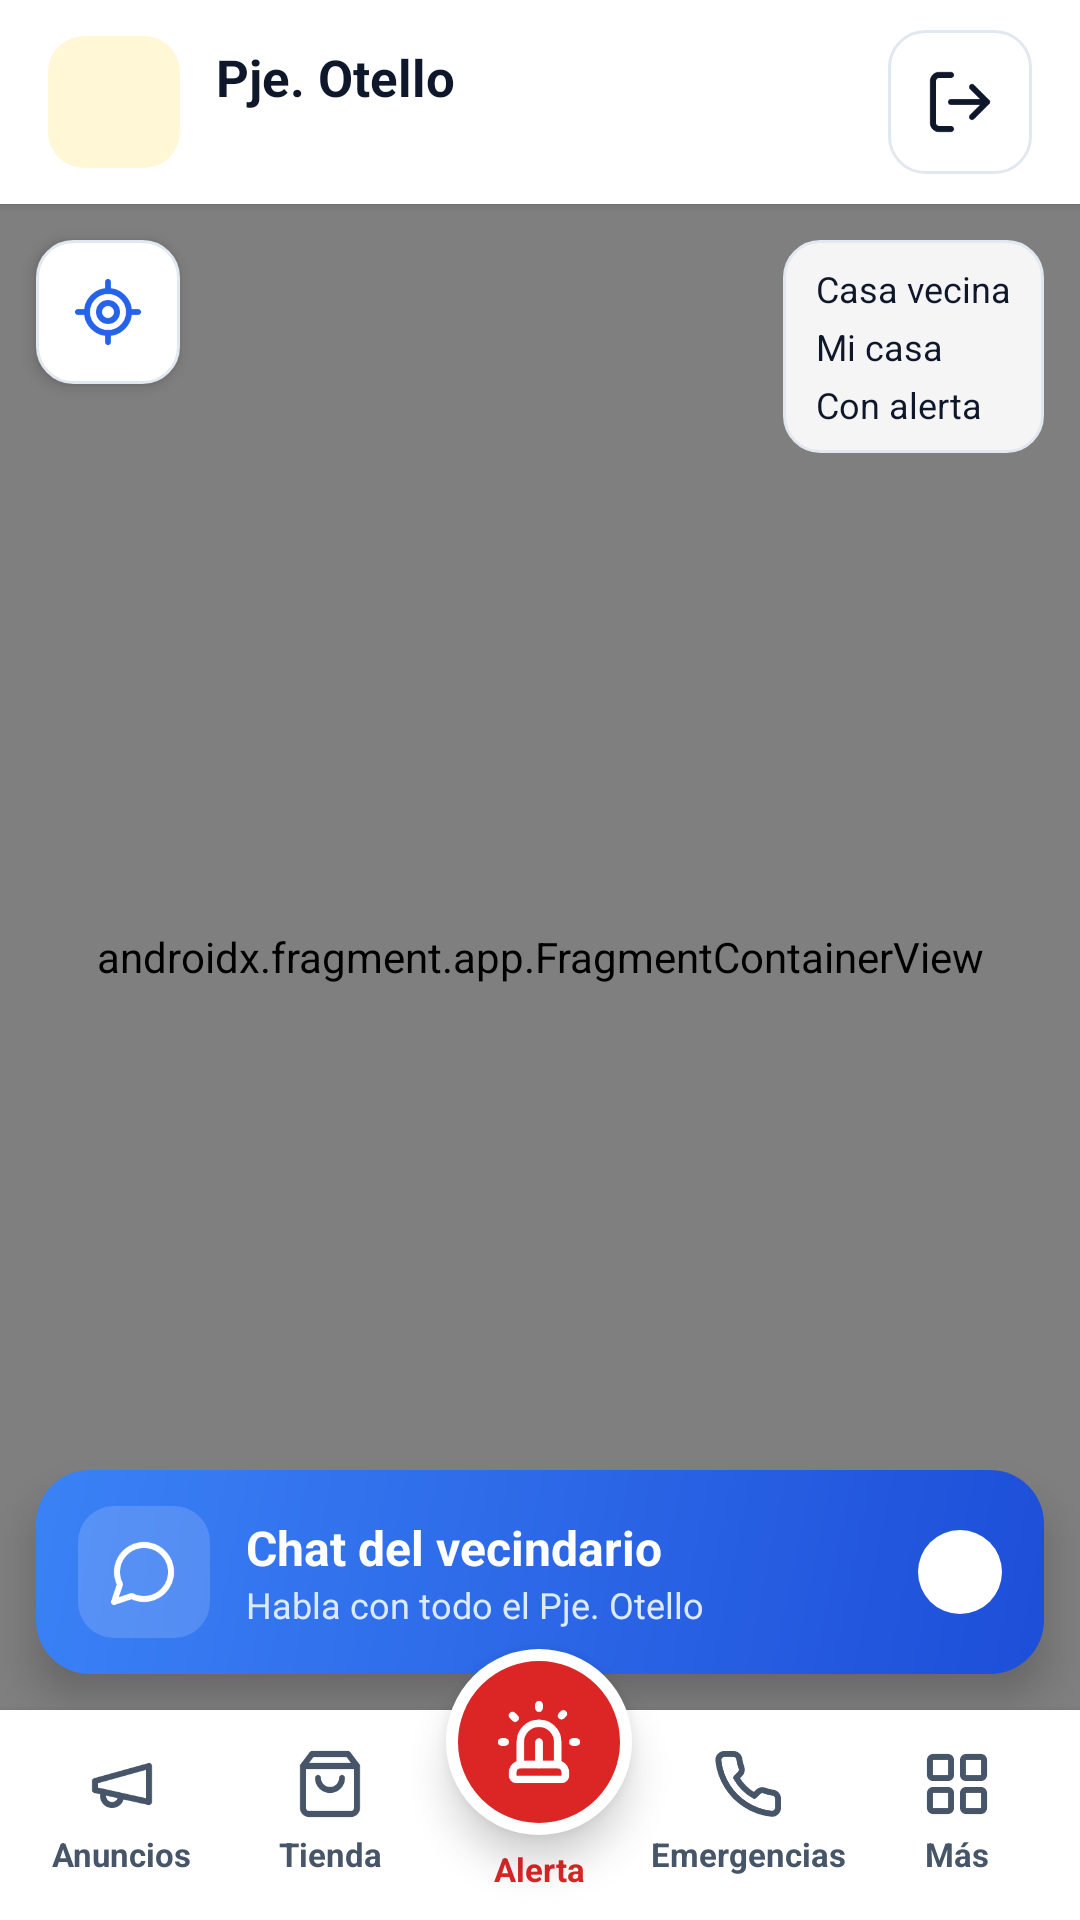

The Android layout XML behind this screen, and the referenced resources:
<!-- AndroidManifest.xml: application theme Theme.VecinosOtello -->
<!-- res/layout/activity_mapa.xml -->
<?xml version="1.0" encoding="utf-8"?>
<LinearLayout xmlns:android="http://schemas.android.com/apk/res/android"
    xmlns:app="http://schemas.android.com/apk/res-auto"
    android:layout_width="match_parent"
    android:layout_height="match_parent"
    android:background="@color/blanco"
    android:clipChildren="false"
    android:fitsSystemWindows="true"
    android:orientation="vertical">

    
    <LinearLayout
        android:layout_width="match_parent"
        android:layout_height="wrap_content"
        android:background="@color/blanco"
        android:elevation="2dp"
        android:gravity="center_vertical"
        android:orientation="horizontal"
        android:paddingHorizontal="16dp"
        android:paddingVertical="10dp">

        <TextView
            android:id="@+id/avatar"
            android:layout_width="44dp"
            android:layout_height="44dp"
            android:background="@drawable/bg_avatar"
            android:gravity="center"
            android:textColor="@color/oro_osc"
            android:textSize="12sp"
            android:textStyle="bold" />

        <LinearLayout
            android:layout_width="0dp"
            android:layout_height="wrap_content"
            android:layout_marginStart="12dp"
            android:layout_weight="1"
            android:orientation="vertical">

            <TextView
                android:id="@+id/saludo"
                style="@style/Titulo"
                android:layout_width="wrap_content"
                android:layout_height="wrap_content"
                android:ellipsize="end"
                android:maxLines="1"
                android:text="Pje. Otello"
                android:textSize="17sp" />

            <TextView
                android:id="@+id/total"
                style="@style/Subtitulo"
                android:layout_width="wrap_content"
                android:layout_height="wrap_content"
                android:accessibilityLiveRegion="polite"
                android:drawablePadding="5dp"
                android:ellipsize="end"
                android:maxLines="1"
                android:textSize="12sp" />
        </LinearLayout>

        <ImageButton
            android:id="@+id/salir"
            android:layout_width="48dp"
            android:layout_height="48dp"
            android:background="@drawable/bg_boton_icono"
            android:contentDescription="Cerrar sesión"
            android:src="@drawable/ic_salir"
            app:tint="@color/texto" />
    </LinearLayout>

    <FrameLayout
        android:layout_width="match_parent"
        android:layout_height="0dp"
        android:layout_weight="1">

        <androidx.fragment.app.FragmentContainerView
            android:id="@+id/mapa"
            android:name="com.google.android.gms.maps.SupportMapFragment"
            android:layout_width="match_parent"
            android:layout_height="match_parent" />

        
        <LinearLayout
            android:layout_width="wrap_content"
            android:layout_height="wrap_content"
            android:layout_gravity="top|end"
            android:layout_margin="12dp"
            android:background="@drawable/bg_leyenda"
            android:elevation="3dp"
            android:orientation="vertical"
            android:paddingHorizontal="11dp"
            android:paddingVertical="8dp">

            <TextView
                android:id="@+id/leyendaVecina"
                android:layout_width="wrap_content"
                android:layout_height="wrap_content"
                android:drawablePadding="6dp"
                android:text="Casa vecina"
                android:textColor="@color/texto"
                android:textSize="12sp" />

            <TextView
                android:id="@+id/leyendaMia"
                android:layout_width="wrap_content"
                android:layout_height="wrap_content"
                android:layout_marginTop="3dp"
                android:drawablePadding="6dp"
                android:text="Mi casa"
                android:textColor="@color/texto"
                android:textSize="12sp" />

            <TextView
                android:id="@+id/leyendaAlerta"
                android:layout_width="wrap_content"
                android:layout_height="wrap_content"
                android:layout_marginTop="3dp"
                android:drawablePadding="6dp"
                android:text="Con alerta"
                android:textColor="@color/texto"
                android:textSize="12sp" />
        </LinearLayout>

        
        <ImageButton
            android:id="@+id/irMiCasa"
            android:layout_width="48dp"
            android:layout_height="48dp"
            android:layout_gravity="top|start"
            android:layout_margin="12dp"
            android:background="@drawable/bg_boton_icono"
            android:contentDescription="Ir a mi casa"
            android:elevation="3dp"
            android:src="@drawable/ic_ubicar"
            app:tint="@color/primario" />

        
        <TextView
            android:id="@+id/aviso"
            android:layout_width="match_parent"
            android:layout_height="wrap_content"
            android:layout_gravity="top"
            android:layout_marginStart="72dp"
            android:layout_marginTop="12dp"
            android:layout_marginEnd="12dp"
            android:accessibilityLiveRegion="assertive"
            android:background="@drawable/bg_aviso"
            android:drawableStart="@drawable/ic_sirena"
            android:drawablePadding="8dp"
            android:drawableTint="@color/blanco"
            android:elevation="6dp"
            android:gravity="center_vertical"
            android:padding="12dp"
            android:textColor="@color/blanco"
            android:textSize="13sp"
            android:textStyle="bold"
            android:visibility="gone" />

        
        <LinearLayout
            android:id="@+id/abrirChat"
            android:layout_width="match_parent"
            android:layout_height="wrap_content"
            android:layout_gravity="bottom"
            android:layout_marginHorizontal="12dp"
            android:layout_marginBottom="12dp"
            android:background="@drawable/bg_chat_card"
            android:clickable="true"
            android:elevation="8dp"
            android:focusable="true"
            android:gravity="center_vertical"
            android:minHeight="68dp"
            android:orientation="horizontal"
            android:paddingHorizontal="14dp"
            android:paddingVertical="12dp">

            <FrameLayout
                android:layout_width="44dp"
                android:layout_height="44dp"
                android:background="@drawable/bg_burbuja_card">

                <ImageView
                    android:layout_width="24dp"
                    android:layout_height="24dp"
                    android:layout_gravity="center"
                    android:importantForAccessibility="no"
                    android:src="@drawable/ic_chat"
                    app:tint="@color/blanco" />
            </FrameLayout>

            <LinearLayout
                android:layout_width="0dp"
                android:layout_height="wrap_content"
                android:layout_marginStart="12dp"
                android:layout_weight="1"
                android:orientation="vertical">

                <TextView
                    android:layout_width="wrap_content"
                    android:layout_height="wrap_content"
                    android:text="Chat del vecindario"
                    android:textColor="@color/blanco"
                    android:textSize="16sp"
                    android:textStyle="bold" />

                <TextView
                    android:layout_width="wrap_content"
                    android:layout_height="wrap_content"
                    android:text="Habla con todo el Pje. Otello"
                    android:textColor="@color/azul_claro"
                    android:textSize="12sp" />
            </LinearLayout>

            <TextView
                android:id="@+id/nuevos"
                android:layout_width="28dp"
                android:layout_height="28dp"
                android:background="@drawable/bg_insignia"
                android:gravity="center"
                android:textColor="@color/primario_osc"
                android:textSize="13sp"
                android:textStyle="bold" />
        </LinearLayout>
    </FrameLayout>

    
    <LinearLayout
        android:layout_width="match_parent"
        android:layout_height="wrap_content"
        android:background="@color/blanco"
        android:clipChildren="false"
        android:clipToPadding="false"
        android:elevation="4dp"
        android:gravity="bottom"
        android:orientation="horizontal"
        android:paddingHorizontal="6dp"
        android:paddingTop="6dp"
        android:paddingBottom="8dp">

        <LinearLayout android:id="@+id/bAnuncios" style="@style/BotonBarra">
            <ImageView style="@style/IconoBarra" android:src="@drawable/ic_megafono" />
            <TextView style="@style/TextoBarra" android:text="Anuncios" />
        </LinearLayout>

        <LinearLayout android:id="@+id/bVentas" style="@style/BotonBarra">
            <ImageView style="@style/IconoBarra" android:src="@drawable/ic_bolsa" />
            <TextView style="@style/TextoBarra" android:text="Tienda" />
        </LinearLayout>

        <LinearLayout
            android:id="@+id/bAlerta"
            style="@style/BotonBarra"
            android:clipChildren="false">

            <FrameLayout
                android:layout_width="62dp"
                android:layout_height="62dp"
                android:layout_marginTop="-28dp"
                android:background="@drawable/bg_circulo_alerta"
                android:elevation="8dp">

                <ImageView
                    android:layout_width="30dp"
                    android:layout_height="30dp"
                    android:layout_gravity="center"
                    android:importantForAccessibility="no"
                    android:src="@drawable/ic_sirena"
                    app:tint="@color/blanco" />
            </FrameLayout>

            <TextView style="@style/TextoBarra" android:text="Alerta" android:textColor="@color/peligro" />
        </LinearLayout>

        <LinearLayout android:id="@+id/bEmergencias" style="@style/BotonBarra">
            <ImageView style="@style/IconoBarra" android:src="@drawable/ic_telefono" />
            <TextView style="@style/TextoBarra" android:text="Emergencias" />
        </LinearLayout>

        <LinearLayout android:id="@+id/bMas" style="@style/BotonBarra">
            <ImageView style="@style/IconoBarra" android:src="@drawable/ic_cuadros" />
            <TextView style="@style/TextoBarra" android:text="Más" />
        </LinearLayout>
    </LinearLayout>
</LinearLayout>
<!-- resources referenced by this layout -->
<resources>
  <color name="azul_claro">#DBEAFE</color>
  <color name="blanco">#FFFFFF</color>
  <color name="oro_osc">#8A6100</color>
  <color name="peligro">#DC2626</color>
  <color name="primario">#2563EB</color>
  <color name="primario_osc">#1D4ED8</color>
  <color name="texto">#0F172A</color>
  <!-- drawable bg_avatar (drawable) -->
  <?xml version="1.0" encoding="utf-8"?>
  <shape xmlns:android="http://schemas.android.com/apk/res/android">
  <solid android:color="@color/oro_suave" /><corners android:radius="12dp" />
  </shape>
  <!-- drawable bg_aviso (drawable) -->
  <?xml version="1.0" encoding="utf-8"?>
  <shape xmlns:android="http://schemas.android.com/apk/res/android">
  <solid android:color="@color/peligro" /><corners android:radius="14dp" />
  </shape>
  <!-- drawable bg_boton_icono (drawable) -->
  <?xml version="1.0" encoding="utf-8"?>
  <ripple xmlns:android="http://schemas.android.com/apk/res/android" android:color="@color/borde">
  <item><shape><solid android:color="@color/blanco" /><corners android:radius="12dp" /><stroke android:width="1dp" android:color="@color/borde" /></shape></item>
  </ripple>
  <!-- drawable bg_burbuja_card (drawable) -->
  <?xml version="1.0" encoding="utf-8"?>
  <shape xmlns:android="http://schemas.android.com/apk/res/android">
  <solid android:color="#26FFFFFF" /><corners android:radius="12dp" />
  </shape>
  <!-- drawable bg_chat_card (drawable) -->
  <?xml version="1.0" encoding="utf-8"?>
  <ripple xmlns:android="http://schemas.android.com/apk/res/android" android:color="#33FFFFFF">
  <item><shape><gradient android:angle="315" android:startColor="#3B82F6" android:endColor="@color/primario_osc" /><corners android:radius="18dp" /></shape></item>
  </ripple>
  <!-- drawable bg_circulo_alerta (drawable) -->
  <?xml version="1.0" encoding="utf-8"?>
  <shape xmlns:android="http://schemas.android.com/apk/res/android" android:shape="oval">
  <solid android:color="@color/peligro" /><stroke android:width="4dp" android:color="@color/blanco" />
  </shape>
  <!-- drawable bg_insignia (drawable) -->
  <?xml version="1.0" encoding="utf-8"?>
  <shape xmlns:android="http://schemas.android.com/apk/res/android" android:shape="oval">
  <solid android:color="@color/blanco" />
  </shape>
  <!-- drawable bg_leyenda (drawable) -->
  <?xml version="1.0" encoding="utf-8"?>
  <shape xmlns:android="http://schemas.android.com/apk/res/android">
  <solid android:color="#EBFFFFFF" /><corners android:radius="12dp" /><stroke android:width="1dp" android:color="@color/borde" />
  </shape>
  <style name="IconoBarra">
          <item name="android:layout_width">24dp</item>
          <item name="android:layout_height">24dp</item>
          <item name="tint">@color/texto_2</item>
          <item name="android:importantForAccessibility">no</item>
      </style>
  <style name="Subtitulo">
          <item name="android:textColor">@color/texto_2</item>
          <item name="android:textSize">13sp</item>
      </style>
  <style name="Titulo">
          <item name="android:textColor">@color/texto</item>
          <item name="android:textSize">18sp</item>
          <item name="android:textStyle">bold</item>
      </style>
  <color name="oro_suave">#FFF7D6</color>
  <color name="borde">#E2E8F0</color>
  <color name="texto_2">#475569</color>
  <color name="primario_suave">#EFF4FF</color>
  <color name="fondo">#F8FAFC</color>
  <style name="HojaDialogo" parent="ThemeOverlay.Material3.BottomSheetDialog">
          <item name="bottomSheetStyle">@style/HojaModal</item>
      </style>
  <style name="HojaModal" parent="Widget.Material3.BottomSheet.Modal">
          <item name="backgroundTint">@color/blanco</item>
          <item name="shapeAppearance">@style/HojaForma</item>
      </style>
  <style name="HojaForma">
          <item name="cornerFamily">rounded</item>
          <item name="cornerSizeTopLeft">26dp</item>
          <item name="cornerSizeTopRight">26dp</item>
      </style>
</resources>
